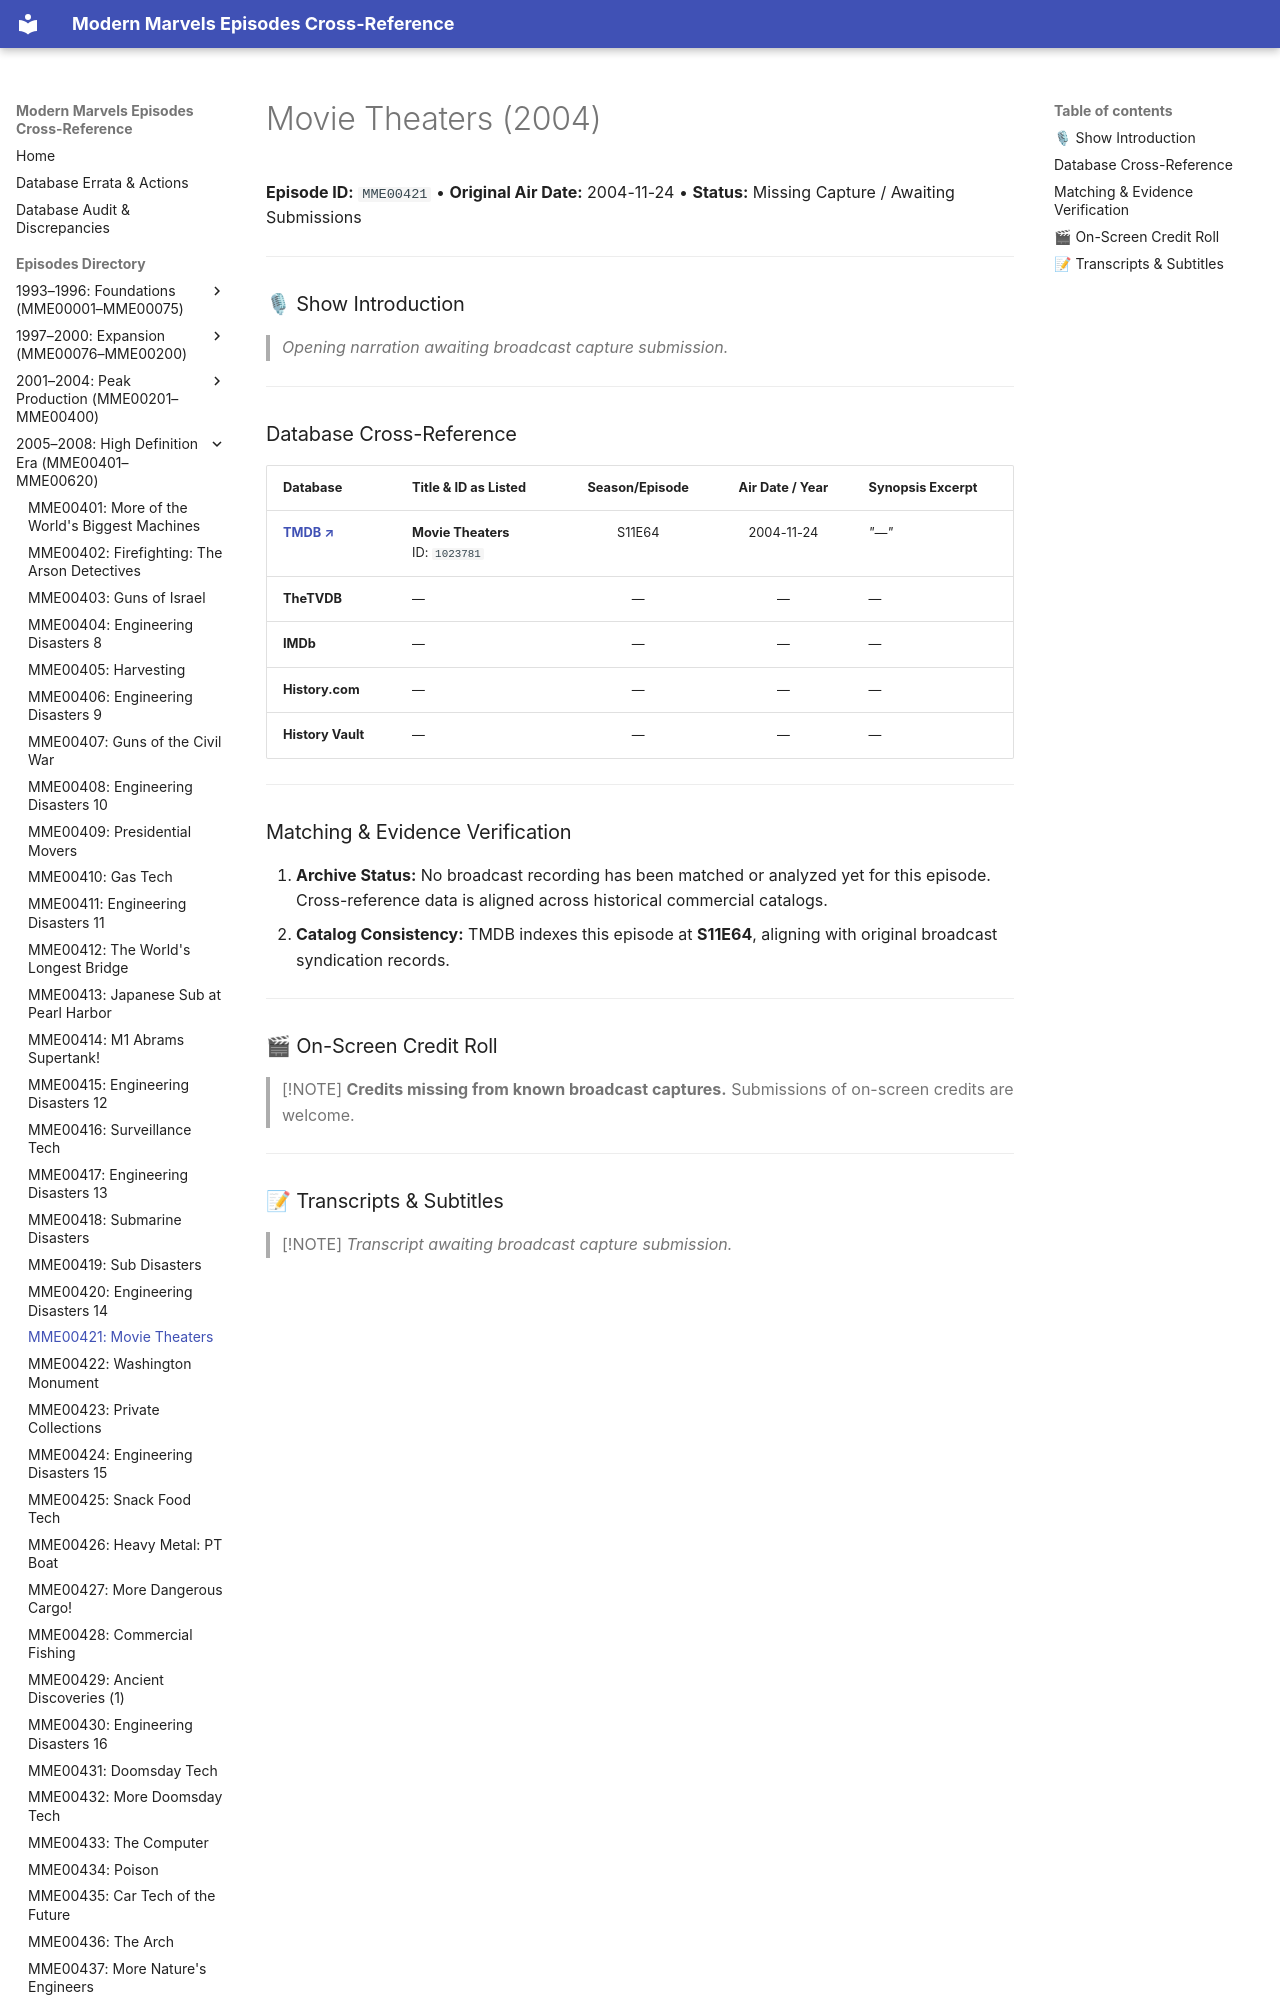

repository: ModernMarvelsFan/ModernMarvels · page: episodes/MME00421/index.html · generator: mkdocs

# Movie Theaters (2004)

**Episode ID:** `MME00421` • **Original Air Date:** 2004-11-24 • **Status:** Missing Capture / Awaiting Submissions

---

### 🎙 Show Introduction

> *Opening narration awaiting broadcast capture submission.*

---
